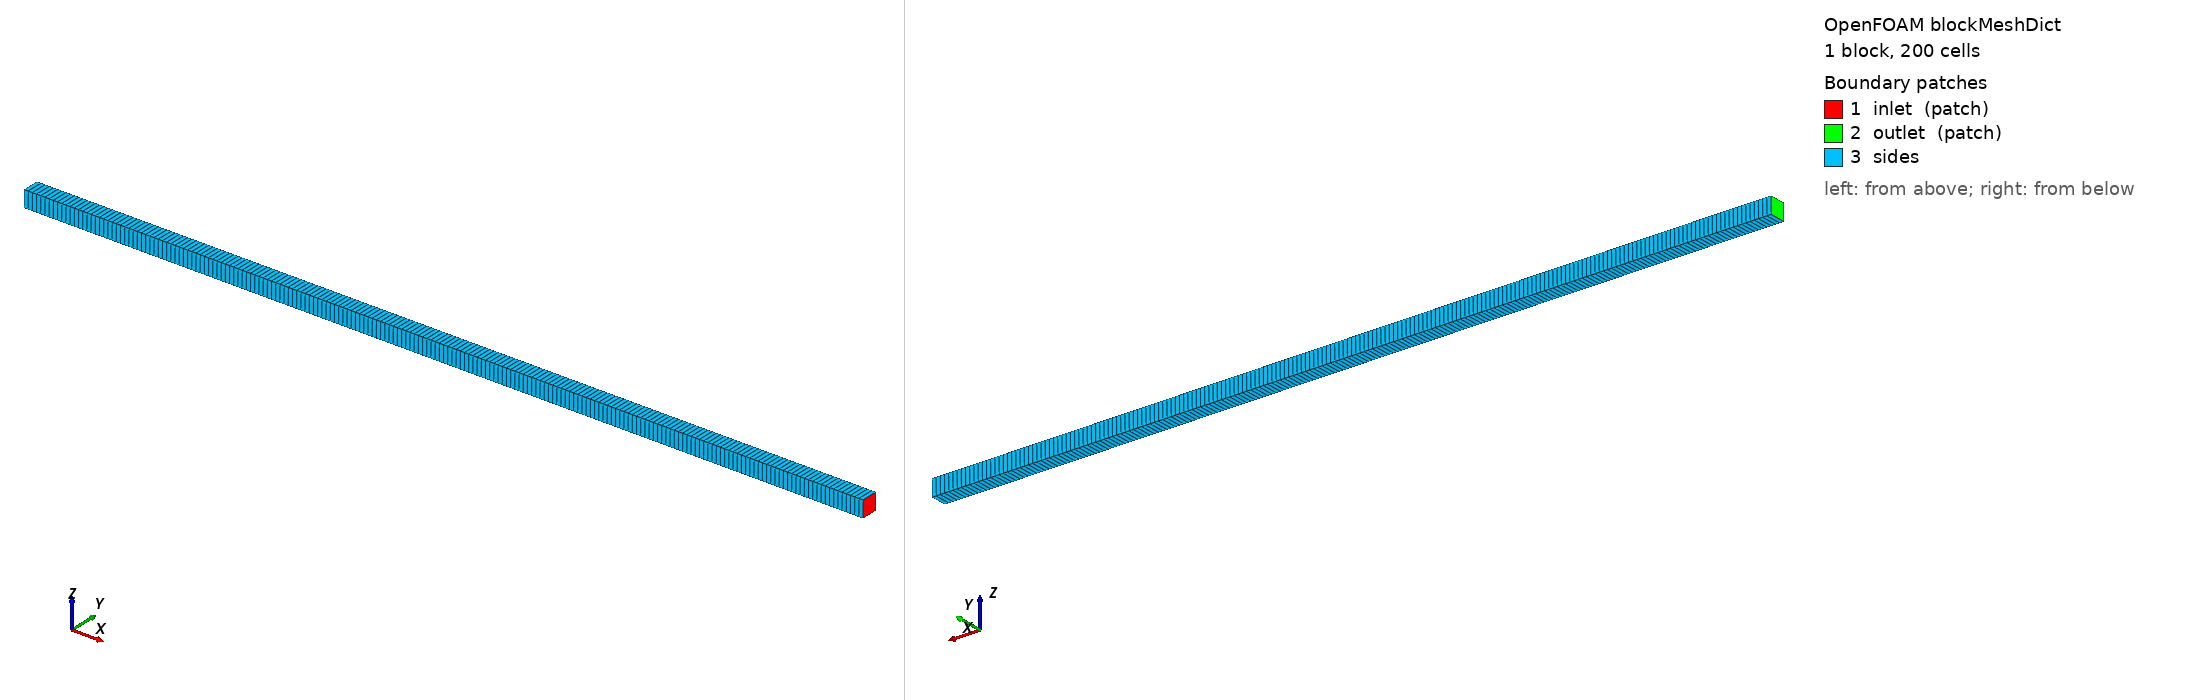

OpenFOAM case: the mesh blockMesh builds from blockMeshDict, 1 block(s), 200 cells. Boundary patches (legend numbers): 1 inlet (patch), 2 outlet (patch), 3 sides. Left view from above one corner, right view from below the opposite corner. Boundary conditions: 15 field file(s) under 0/; 3 of 3 drawn patches have an entry in a shipped field file.

=== system/blockMeshDict ===
/*--------------------------------*- C++ -*----------------------------------*\
  =========                 |
  \\      /  F ield         | OpenFOAM: The Open Source CFD Toolbox
   \\    /   O peration     | Website:  https://openfoam.org
    \\  /    A nd           | Version:  13
     \\/     M anipulation  |
\*---------------------------------------------------------------------------*/
FoamFile
{
    format      ascii;
    class       dictionary;
    object      blockMeshDict;
}
// * * * * * * * * * * * * * * * * * * * * * * * * * * * * * * * * * * * * * //

convertToMeters 0.001;

vertices
(
    (0 0 0)
    (0 1 0)
    (50 0 0)
    (50 1 0)
    (0 0 1)
    (0 1 1)
    (50 0 1)
    (50 1 1)
);

blocks
(
    hex (0 2 3 1 4 6 7 5) (200 1 1) simpleGrading (1 1 1)
);

defaultPatch
{
    name    sides;
    type    empty;
}

boundary
(
    inlet
    {
        type patch;
        faces
        (
            (2 3 7 6)
        );
    }

    outlet
    {
        type patch;
        faces
        (
            (0 4 5 1)
        );
    }
);


// ************************************************************************* //


=== system/controlDict ===
/*--------------------------------*- C++ -*----------------------------------*\
  =========                 |
  \\      /  F ield         | OpenFOAM: The Open Source CFD Toolbox
   \\    /   O peration     | Website:  https://openfoam.org
    \\  /    A nd           | Version:  13
     \\/     M anipulation  |
\*---------------------------------------------------------------------------*/
FoamFile
{
    format      ascii;
    class       dictionary;
    location    "system";
    object      controlDict;
}
// * * * * * * * * * * * * * * * * * * * * * * * * * * * * * * * * * * * * * //

solver          XiFluid;

startFrom       startTime;

startTime       0;

stopAt          endTime;

endTime         0.2;

deltaT          1e-5;

writeControl    timeStep;

writeInterval   100;

purgeWrite      0;

writeFormat     ascii;

writePrecision  6;

writeCompression off;

timeFormat      general;

timePrecision   6;

runTimeModifiable true;

adjustTimeStep  no;

maxCo           0.2;

maxDeltaT       1;


// ************************************************************************* //


=== 0/T.b ===
/*--------------------------------*- C++ -*----------------------------------*\
  =========                 |
  \\      /  F ield         | OpenFOAM: The Open Source CFD Toolbox
   \\    /   O peration     | Website:  https://openfoam.org
    \\  /    A nd           | Version:  13
     \\/     M anipulation  |
\*---------------------------------------------------------------------------*/
FoamFile
{
    format      ascii;
    class       volScalarField;
    object      T.b;
}
// * * * * * * * * * * * * * * * * * * * * * * * * * * * * * * * * * * * * * //

dimensions      [temperature];

internalField   uniform 2000;

boundaryField
{
    inlet
    {
        type            fixedValue;
        value           $internalField;
    }

    outlet
    {
        type            zeroGradient;
    }

    sides
    {
        type            empty;
    }
}

// ************************************************************************* //


=== 0/T.orig ===
/*--------------------------------*- C++ -*----------------------------------*\
  =========                 |
  \\      /  F ield         | OpenFOAM: The Open Source CFD Toolbox
   \\    /   O peration     | Website:  https://openfoam.org
    \\  /    A nd           | Version:  13
     \\/     M anipulation  |
\*---------------------------------------------------------------------------*/
FoamFile
{
    format      ascii;
    class       volScalarField;
    object      T;
}
// * * * * * * * * * * * * * * * * * * * * * * * * * * * * * * * * * * * * * //

dimensions      [0 0 0 1 0 0 0];

internalField   uniform 300;

boundaryField
{
    inlet
    {
        type            fixedValue;
        value           $internalField;
    }

    outlet
    {
        type            zeroGradient;
    }

    sides
    {
        type            empty;
    }
}

// ************************************************************************* //


=== 0/T.u ===
/*--------------------------------*- C++ -*----------------------------------*\
  =========                 |
  \\      /  F ield         | OpenFOAM: The Open Source CFD Toolbox
   \\    /   O peration     | Website:  https://openfoam.org
    \\  /    A nd           | Version:  13
     \\/     M anipulation  |
\*---------------------------------------------------------------------------*/
FoamFile
{
    format      ascii;
    class       volScalarField;
    object      T.u;
}
// * * * * * * * * * * * * * * * * * * * * * * * * * * * * * * * * * * * * * //

dimensions      [temperature];

internalField   uniform 300;

boundaryField
{
    inlet
    {
        type            fixedValue;
        value           $internalField;
    }

    outlet
    {
        type            zeroGradient;
    }

    sides
    {
        type            empty;
    }
}

// ************************************************************************* //


=== 0/Tu ===
/*--------------------------------*- C++ -*----------------------------------*\
  =========                 |
  \\      /  F ield         | OpenFOAM: The Open Source CFD Toolbox
   \\    /   O peration     | Website:  https://openfoam.org
    \\  /    A nd           | Version:  13
     \\/     M anipulation  |
\*---------------------------------------------------------------------------*/
FoamFile
{
    format      ascii;
    class       volScalarField;
    object      Tu;
}
// * * * * * * * * * * * * * * * * * * * * * * * * * * * * * * * * * * * * * //

dimensions      [0 0 0 1 0 0 0];

internalField   uniform 300;

boundaryField
{
    inlet
    {
        type            fixedValue;
        value           $internalField;
    }

    outlet
    {
        type            zeroGradient;
    }

    sides
    {
        type            empty;
    }
}

// ************************************************************************* //


=== 0/U ===
/*--------------------------------*- C++ -*----------------------------------*\
  =========                 |
  \\      /  F ield         | OpenFOAM: The Open Source CFD Toolbox
   \\    /   O peration     | Website:  https://openfoam.org
    \\  /    A nd           | Version:  13
     \\/     M anipulation  |
\*---------------------------------------------------------------------------*/
FoamFile
{
    format      ascii;
    class       volVectorField;
    object      U;
}
// * * * * * * * * * * * * * * * * * * * * * * * * * * * * * * * * * * * * * //

dimensions      [0 1 -1 0 0 0 0];

internalField
{
    type        zonal;

    defaultValue    (-1.5 0 0);

    zones
    {
        burnt
        {
            type            box;

            box             (0 -1 -1) (0.025 1 1);

            value           (-10 0 0);
        }
    }
}

boundaryField
{
    inlet
    {
        type            fixedValue;
        value           uniform (-1.5 0 0);
    }

    outlet
    {
        type            zeroGradient;
    }

    sides
    {
        type            empty;
    }
}

// ************************************************************************* //


=== 0/U.orig ===
/*--------------------------------*- C++ -*----------------------------------*\
  =========                 |
  \\      /  F ield         | OpenFOAM: The Open Source CFD Toolbox
   \\    /   O peration     | Website:  https://openfoam.org
    \\  /    A nd           | Version:  13
     \\/     M anipulation  |
\*---------------------------------------------------------------------------*/
FoamFile
{
    format      ascii;
    class       volVectorField;
    object      U;
}
// * * * * * * * * * * * * * * * * * * * * * * * * * * * * * * * * * * * * * //

dimensions      [0 1 -1 0 0 0 0];

internalField   uniform (-1.5 0 0);

boundaryField
{
    inlet
    {
        type            fixedValue;
        value           $internalField;
    }

    outlet
    {
        type            zeroGradient;
    }

    sides
    {
        type            empty;
    }
}

// ************************************************************************* //


=== 0/Xi ===
/*--------------------------------*- C++ -*----------------------------------*\
  =========                 |
  \\      /  F ield         | OpenFOAM: The Open Source CFD Toolbox
   \\    /   O peration     | Website:  https://openfoam.org
    \\  /    A nd           | Version:  13
     \\/     M anipulation  |
\*---------------------------------------------------------------------------*/
FoamFile
{
    format      ascii;
    class       volScalarField;
    object      Xi;
}
// * * * * * * * * * * * * * * * * * * * * * * * * * * * * * * * * * * * * * //

dimensions      [];

internalField   uniform 5;

boundaryField
{
    inlet
    {
        type            fixedValue;
        value           $internalField;
    }

    outlet
    {
        type            zeroGradient;
    }

    sides
    {
        type            empty;
    }
}

// ************************************************************************* //


=== 0/alphat ===
/*--------------------------------*- C++ -*----------------------------------*\
  =========                 |
  \\      /  F ield         | OpenFOAM: The Open Source CFD Toolbox
   \\    /   O peration     | Website:  https://openfoam.org
    \\  /    A nd           | Version:  13
     \\/     M anipulation  |
\*---------------------------------------------------------------------------*/
FoamFile
{
    format      ascii;
    class       volScalarField;
    location    "0";
    object      alphat;
}
// * * * * * * * * * * * * * * * * * * * * * * * * * * * * * * * * * * * * * //

dimensions      [1 -1 -1 0 0 0 0];

internalField   uniform 0;

boundaryField
{
    inlet
    {
        type            calculated;
        value           $internalField;
    }

    outlet
    {
        type            zeroGradient;
    }

    sides
    {
        type            empty;
    }
}


// ************************************************************************* //


=== 0/alphat.b ===
/*--------------------------------*- C++ -*----------------------------------*\
  =========                 |
  \\      /  F ield         | OpenFOAM: The Open Source CFD Toolbox
   \\    /   O peration     | Website:  https://openfoam.org
    \\  /    A nd           | Version:  13
     \\/     M anipulation  |
\*---------------------------------------------------------------------------*/
FoamFile
{
    format      ascii;
    class       volScalarField;
    location    "0";
    object      alphat.b;
}
// * * * * * * * * * * * * * * * * * * * * * * * * * * * * * * * * * * * * * //

dimensions      [dynamicDiffusivity];

internalField   uniform 0;

boundaryField
{
    inlet
    {
        type            calculated;
        value           $internalField;
    }

    outlet
    {
        type            zeroGradient;
    }

    sides
    {
        type            empty;
    }
}


// ************************************************************************* //


=== 0/b ===
/*--------------------------------*- C++ -*----------------------------------*\
  =========                 |
  \\      /  F ield         | OpenFOAM: The Open Source CFD Toolbox
   \\    /   O peration     | Website:  https://openfoam.org
    \\  /    A nd           | Version:  13
     \\/     M anipulation  |
\*---------------------------------------------------------------------------*/
FoamFile
{
    format      ascii;
    class       volScalarField;
    object      b;
}
// * * * * * * * * * * * * * * * * * * * * * * * * * * * * * * * * * * * * * //

dimensions      [];

internalField
{
    type        zonal;

    defaultValue    1;

    zones
    {
        burnt
        {
            type            box;

            box             (0 -1 -1) (0.025 1 1);

            value           0;
        }
    }
}

boundaryField
{
    inlet
    {
        type            fixedValue;
        value           uniform 1;
    }

    outlet
    {
        type            zeroGradient;
    }

    sides
    {
        type            empty;
    }
}

// ************************************************************************* //


=== 0/b.orig ===
/*--------------------------------*- C++ -*----------------------------------*\
  =========                 |
  \\      /  F ield         | OpenFOAM: The Open Source CFD Toolbox
   \\    /   O peration     | Website:  https://openfoam.org
    \\  /    A nd           | Version:  13
     \\/     M anipulation  |
\*---------------------------------------------------------------------------*/
FoamFile
{
    format      ascii;
    class       volScalarField;
    object      b;
}
// * * * * * * * * * * * * * * * * * * * * * * * * * * * * * * * * * * * * * //

dimensions      [];

internalField   uniform 1;

boundaryField
{
    inlet
    {
        type            fixedValue;
        value           uniform 1;
    }

    outlet
    {
        type            zeroGradient;
    }

    sides
    {
        type            empty;
    }
}

// ************************************************************************* //


=== 0/epsilon ===
/*--------------------------------*- C++ -*----------------------------------*\
  =========                 |
  \\      /  F ield         | OpenFOAM: The Open Source CFD Toolbox
   \\    /   O peration     | Website:  https://openfoam.org
    \\  /    A nd           | Version:  13
     \\/     M anipulation  |
\*---------------------------------------------------------------------------*/
FoamFile
{
    format      ascii;
    class       volScalarField;
    location    "0";
    object      epsilon;
}
// * * * * * * * * * * * * * * * * * * * * * * * * * * * * * * * * * * * * * //

dimensions      [0 2 -3 0 0 0 0];

internalField   uniform 259.2;

boundaryField
{
    inlet
    {
        type            fixedValue;
        value           $internalField;
    }

    outlet
    {
        type            zeroGradient;
    }

    sides
    {
        type            empty;
    }
}


// ************************************************************************* //


=== 0/k ===
/*--------------------------------*- C++ -*----------------------------------*\
  =========                 |
  \\      /  F ield         | OpenFOAM: The Open Source CFD Toolbox
   \\    /   O peration     | Website:  https://openfoam.org
    \\  /    A nd           | Version:  13
     \\/     M anipulation  |
\*---------------------------------------------------------------------------*/
FoamFile
{
    format      ascii;
    class       volScalarField;
    location    "0";
    object      k;
}
// * * * * * * * * * * * * * * * * * * * * * * * * * * * * * * * * * * * * * //

dimensions      [0 2 -2 0 0 0 0];

internalField   uniform 2.16;

boundaryField
{
    inlet
    {
        type            fixedValue;
        value           $internalField;
    }

    outlet
    {
        type            zeroGradient;
    }

    sides
    {
        type            empty;
    }
}


// ************************************************************************* //


=== 0/nut ===
/*--------------------------------*- C++ -*----------------------------------*\
  =========                 |
  \\      /  F ield         | OpenFOAM: The Open Source CFD Toolbox
   \\    /   O peration     | Website:  https://openfoam.org
    \\  /    A nd           | Version:  13
     \\/     M anipulation  |
\*---------------------------------------------------------------------------*/
FoamFile
{
    format      ascii;
    class       volScalarField;
    location    "0";
    object      nut;
}
// * * * * * * * * * * * * * * * * * * * * * * * * * * * * * * * * * * * * * //

dimensions      [0 2 -1 0 0 0 0];

internalField   uniform 0;

boundaryField
{
    inlet
    {
        type            calculated;
        value           $internalField;
    }

    outlet
    {
        type            zeroGradient;
    }

    sides
    {
        type            empty;
    }
}


// ************************************************************************* //


=== 0/p ===
/*--------------------------------*- C++ -*----------------------------------*\
  =========                 |
  \\      /  F ield         | OpenFOAM: The Open Source CFD Toolbox
   \\    /   O peration     | Website:  https://openfoam.org
    \\  /    A nd           | Version:  13
     \\/     M anipulation  |
\*---------------------------------------------------------------------------*/
FoamFile
{
    format      ascii;
    class       volScalarField;
    object      p;
}
// * * * * * * * * * * * * * * * * * * * * * * * * * * * * * * * * * * * * * //

dimensions      [1 -1 -2 0 0 0 0];

internalField   uniform 1e5;

boundaryField
{
    inlet
    {
        type            waveTransmissive;
        gamma           1.4;
        value           $internalField;
    }

    outlet
    {
        type            waveTransmissive;
        gamma           1.4;
        fieldInf        1e5;
        lInf            0.05;
        value           $internalField;
    }

    sides
    {
        type            empty;
    }
}

// ************************************************************************* //
